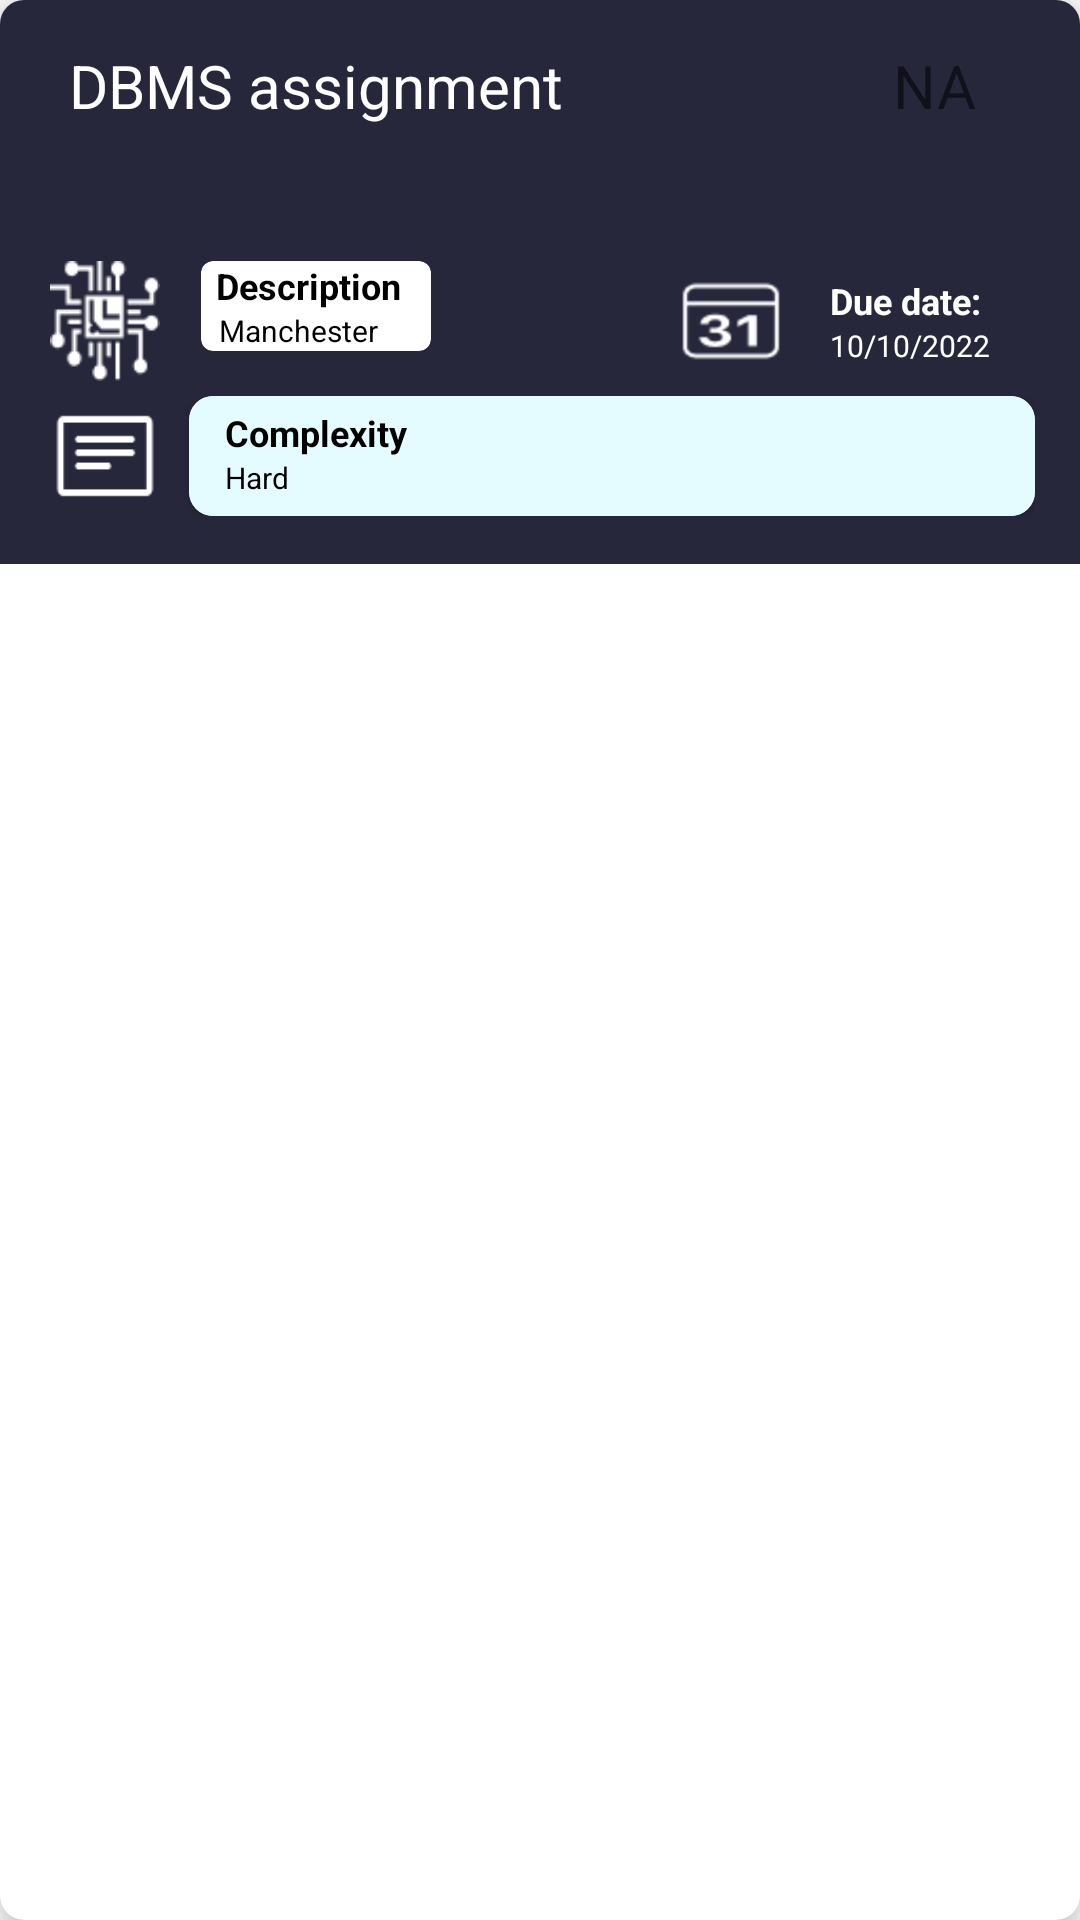

Write the Android layout XML for this screen, with the resource values it uses.
<!-- AndroidManifest.xml: application theme Theme.Recyclefirebaseretrieve -->
<!-- res/layout/item.xml -->
<?xml version="1.0" encoding="utf-8"?>
<androidx.cardview.widget.CardView xmlns:android="http://schemas.android.com/apk/res/android"
    android:layout_width="match_parent"
    android:layout_height="wrap_content"
    xmlns:app="http://schemas.android.com/apk/res-auto"
    app:cardElevation="8dp"
    app:cardCornerRadius="8dp"
    android:layout_marginStart="16dp"
    android:layout_marginTop="30dp"
    android:layout_marginEnd="16dp"
    android:layout_marginBottom="10dp">

    <RelativeLayout
        android:layout_width="match_parent"
        android:layout_height="188dp"
        android:background="#26273B">

        <LinearLayout
            android:layout_width="match_parent"
            android:layout_height="match_parent"
            android:layout_alignParentStart="true"
            android:layout_alignParentTop="true"
            android:layout_marginStart="0dp"
            android:layout_marginTop="0dp"
            android:orientation="horizontal">

            <LinearLayout
                android:layout_width="match_parent"
                android:layout_height="match_parent"
                android:layout_margin="10dp"
                android:orientation="vertical">

                <LinearLayout
                    android:layout_width="wrap_content"
                    android:layout_height="wrap_content"
                    android:layout_gravity="center_vertical"
                    android:layout_margin="5dp"
                    android:orientation="horizontal">

                    <TextView
                        android:id="@+id/tvfirstName"
                        android:layout_width="wrap_content"
                        android:layout_height="wrap_content"
                        android:layout_marginLeft="8dp"
                        android:text="DBMS assignment"
                        android:textColor="@color/white"
                        android:textSize="20sp" />
                    <TextView
                        android:id="@+id/tokener"
                        android:layout_width="wrap_content"
                        android:layout_height="wrap_content"
                        android:text="NA"
                        android:layout_marginStart="110dp"
                        android:textSize="20dp" />

                </LinearLayout>

                <LinearLayout
                    android:layout_marginTop="40dp"
                    android:layout_width="wrap_content"
                    android:layout_height="wrap_content"
                    android:layout_gravity="center_vertical"
                    android:layout_marginStart="5dp"
                    android:orientation="horizontal">

                    <ImageView
                        android:layout_width="40dp"
                        android:layout_height="40dp"
                        android:src="@drawable/img_3" />


                    <androidx.cardview.widget.CardView
                        android:layout_width="wrap_content"
                        android:layout_height="wrap_content"
                        android:layout_marginStart="12dp"
                        android:background="#ffff"
                        android:orientation="vertical"
                        app:cardCornerRadius="4dp">

                        <LinearLayout
                            android:layout_width="wrap_content"
                            android:layout_height="wrap_content"
                            android:orientation="vertical">

                            <TextView
                                android:layout_width="wrap_content"
                                android:layout_height="wrap_content"
                                android:paddingStart="5dp"
                                android:paddingEnd="10dp"
                                android:text="Description"
                                android:textColor="@color/black"
                                android:textSize="12sp"
                                android:textStyle="bold" />

                            <TextView
                                android:id="@+id/tvlastName"
                                android:layout_width="wrap_content"
                                android:layout_height="wrap_content"
                                android:layout_marginLeft="6dp"
                                android:text="Manchester"
                                android:textColor="@color/black"
                                android:textSize="10sp" />
                        </LinearLayout>

                    </androidx.cardview.widget.CardView>

                    <LinearLayout
                        android:layout_width="wrap_content"
                        android:layout_height="wrap_content"
                        android:layout_marginStart="80dp"
                        android:orientation="horizontal">

                        <ImageView
                            android:layout_width="40dp"
                            android:layout_height="40dp"
                            android:src="@drawable/img_4"/>

                        <LinearLayout
                            android:layout_width="wrap_content"
                            android:layout_height="wrap_content"
                            android:layout_gravity="center_vertical"
                            android:layout_margin="5dp"
                            android:gravity="right"
                            android:orientation="vertical">

                            <TextView
                                android:layout_width="wrap_content"
                                android:layout_height="wrap_content"
                                android:text="Due date: "
                                android:textColor="@color/white"
                                android:textSize="12sp"
                                android:textStyle="bold" />

                            <TextView
                                android:id="@+id/date"
                                android:layout_width="wrap_content"
                                android:layout_height="wrap_content"
                                android:layout_marginLeft="8dp"
                                android:text="10/10/2022"
                                android:textColor="@color/white"
                                android:textSize="10sp" />
                        </LinearLayout>
                    </LinearLayout>


                </LinearLayout>

                <LinearLayout
                    android:layout_width="match_parent"
                    android:layout_height="wrap_content"
                    android:layout_gravity="center_vertical"
                    android:layout_margin="5dp"
                    android:orientation="horizontal">

                    <ImageView
                        android:layout_width="40dp"
                        android:layout_height="40dp"
                        android:src="@drawable/img_5"/>

                    <androidx.cardview.widget.CardView
                        android:layout_marginStart="8dp"
                        android:layout_width="match_parent"
                        app:cardCornerRadius="8dp"
                        android:layout_height="40dp">
                        <LinearLayout
                            android:layout_width="match_parent"
                            android:layout_height="match_parent"
                            android:orientation="vertical"
                            android:background="#E4FCFF">

                            <TextView
                                android:layout_marginTop="4dp"
                                android:layout_marginStart="12dp"
                                android:layout_width="wrap_content"
                                android:layout_height="wrap_content"
                                android:text="Complexity "
                                android:textColor="@color/black"
                                android:textSize="12sp"
                                android:textStyle="bold" />

                            <TextView
                                android:layout_marginStart="12dp"
                                android:id="@+id/tvage"
                                android:layout_width="wrap_content"
                                android:layout_height="wrap_content"
                                android:layout_marginLeft="8dp"
                                android:text="Hard"
                                android:textColor="@color/black"
                                android:textSize="10sp" />
                        </LinearLayout>
                    </androidx.cardview.widget.CardView>

                </LinearLayout>
                
                
                
                
                
                

                
                
                
                
                
                
                

                
                
                
                
                
                
                
                

                

            </LinearLayout>
        </LinearLayout>
    </RelativeLayout>

</androidx.cardview.widget.CardView>
<!-- resources referenced by this layout -->
<resources>
  <color name="black">#FF000000</color>
  <color name="white">#FFFFFFFF</color>
  <!-- drawable img_3: png bitmap (drawable, 1198 bytes) -->
  <!-- drawable img_4: png bitmap (drawable, 678 bytes) -->
  <!-- drawable img_5: png bitmap (drawable, 635 bytes) -->
  <style name="Theme.Recyclefirebaseretrieve" parent="Theme.MaterialComponents.DayNight.DarkActionBar">
          
          <item name="colorPrimary">@color/purple_500</item>
          <item name="colorPrimaryVariant">@color/purple_700</item>
          <item name="colorOnPrimary">@color/white</item>
          
          <item name="colorSecondary">@color/teal_200</item>
          <item name="colorSecondaryVariant">@color/teal_700</item>
          <item name="colorOnSecondary">@color/black</item>
          
          <item name="android:statusBarColor">?attr/colorPrimaryVariant</item>
          
      </style>
  <color name="purple_500">#FF6200EE</color>
  <color name="purple_700">#FF3700B3</color>
  <color name="teal_200">#FF03DAC5</color>
  <color name="teal_700">#FF018786</color>
</resources>
